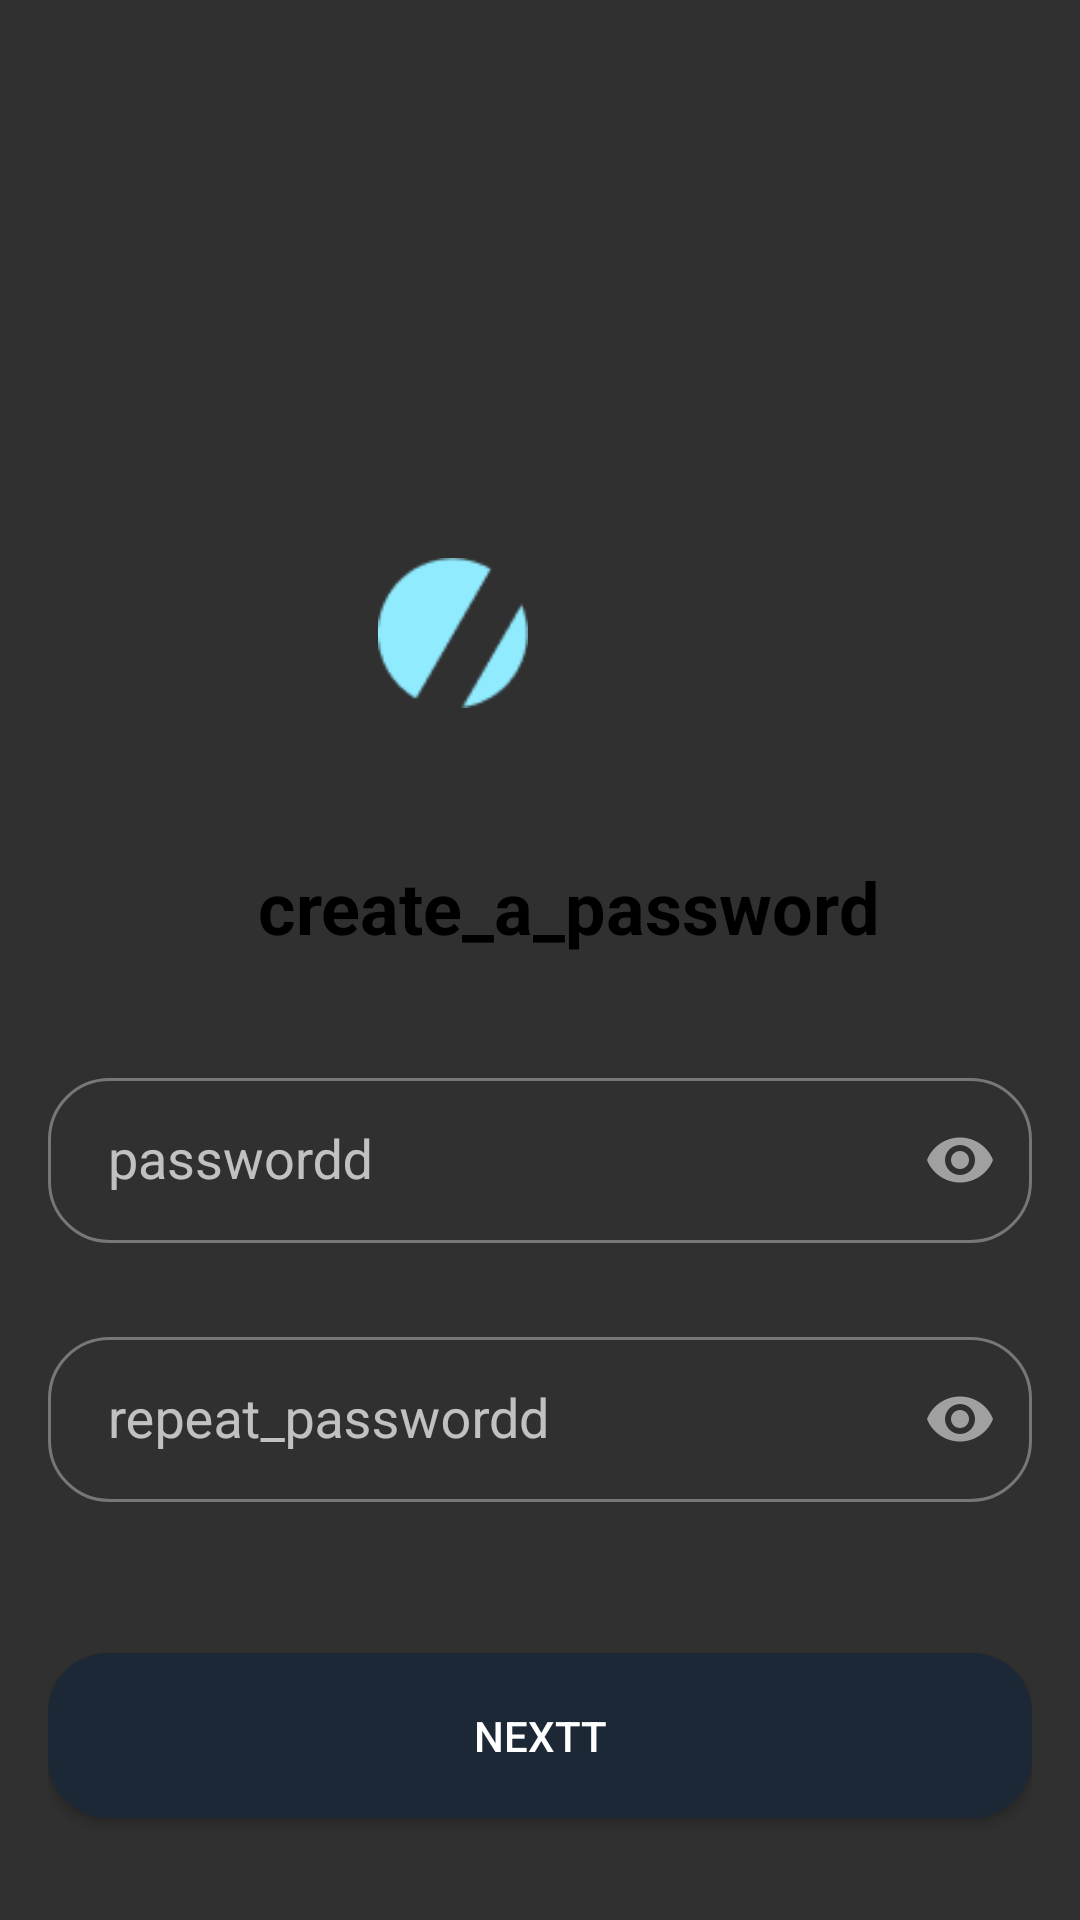

Layout XML and referenced resources for this Android screen:
<!-- AndroidManifest.xml: application theme Theme.Design.NoActionBar -->
<!-- res/layout/fragment_fifth.xml -->
<?xml version="1.0" encoding="utf-8"?>
<androidx.constraintlayout.widget.ConstraintLayout xmlns:android="http://schemas.android.com/apk/res/android"
    xmlns:app="http://schemas.android.com/apk/res-auto"
    xmlns:tools="http://schemas.android.com/tools"
    android:layout_width="match_parent"
    android:layout_height="match_parent"
    android:padding="16dp"
    tools:context=".FifthFragment">

    <ImageView
        android:id="@+id/image_icon"
        android:layout_width="100dp"
        android:layout_height="100dp"
        android:layout_marginTop="150dp"
        android:src="@drawable/imgxml"
        app:layout_constraintEnd_toEndOf="parent"
        app:layout_constraintStart_toStartOf="parent"
        app:layout_constraintTop_toTopOf="parent" />

    <ImageView
        android:layout_width="50dp"
        android:layout_height="50dp"
        android:layout_marginStart="22dp"
        android:layout_marginEnd="80dp"
        android:layout_marginBottom="30dp"
        android:src="@drawable/img_1"
        app:layout_constraintBottom_toBottomOf="@+id/image_icon"
        app:layout_constraintEnd_toEndOf="parent"
        app:layout_constraintStart_toStartOf="parent" />

    <TextView
        android:id="@+id/tv_main"
        android:layout_width="match_parent"
        android:layout_height="wrap_content"
        android:layout_marginTop="20dp"
        android:paddingStart="70dp"
        android:text="@string/create_a_password"
        android:textColor="@color/black"
        android:textSize="24sp"
        android:textStyle="bold"
        app:layout_constraintEnd_toEndOf="parent"
        app:layout_constraintStart_toStartOf="parent"
        app:layout_constraintTop_toBottomOf="@id/image_icon" />

    <com.google.android.material.textfield.TextInputLayout
        android:id="@+id/tv_password"
        android:layout_width="match_parent"
        android:layout_height="wrap_content"
        android:layout_marginTop="30dp"
        app:errorEnabled="true"
        app:layout_constraintTop_toBottomOf="@id/tv_main"
        app:passwordToggleEnabled="true">

        <com.google.android.material.textfield.TextInputEditText
            android:layout_width="match_parent"
            android:layout_height="55dp"
            android:background="@drawable/btn_radius"
            android:hint="@string/passwordd"
            android:inputType="numberPassword"
            android:paddingStart="20dp"
            android:textColor="@color/black"
            android:textSize="18sp" />
    </com.google.android.material.textfield.TextInputLayout>

    <com.google.android.material.textfield.TextInputLayout
        android:id="@+id/tv_again_password"
        android:layout_width="match_parent"
        android:layout_height="wrap_content"
        app:errorEnabled="true"
        app:layout_constraintTop_toBottomOf="@+id/tv_password"
        app:passwordToggleEnabled="true"
        tools:layout_editor_absoluteX="16dp">

        <com.google.android.material.textfield.TextInputEditText
            android:layout_width="match_parent"
            android:layout_height="55dp"
            android:background="@drawable/btn_radius"
            android:hint="@string/repeat_password"
            android:inputType="numberPassword"
            android:paddingStart="20dp"
            android:textColor="@color/black"
            android:textSize="18sp" />
    </com.google.android.material.textfield.TextInputLayout>


    <Button
        android:id="@+id/btn_next"
        android:layout_width="match_parent"
        android:layout_height="55dp"
        android:layout_marginTop="30dp"
        android:background="@drawable/btn_next"
        android:text="@string/nextt"
        android:textColor="@color/white"
        app:layout_constraintTop_toBottomOf="@+id/tv_again_password" />
</androidx.constraintlayout.widget.ConstraintLayout>
<!-- resources referenced by this layout -->
<resources>
  <color name="black">#FF000000</color>
  <color name="white">#FFFFFFFF</color>
  <!-- drawable btn_next (drawable) -->
  <?xml version="1.0" encoding="utf-8"?>
  <shape xmlns:android="http://schemas.android.com/apk/res/android">
  <corners android:radius="20dp"/>
  <solid android:color="@color/blue"/>
  </shape>
  <!-- drawable btn_radius (drawable) -->
  <?xml version="1.0" encoding="utf-8"?>
  <shape xmlns:android="http://schemas.android.com/apk/res/android">
  <corners android:radius="20dp"/>
      <stroke android:color="@color/grey" android:width="1dp"/>
  </shape>
  <!-- drawable img_1: png bitmap (drawable, 828 bytes) -->
  <string name="create_a_password">create_a_password</string>
  <string name="nextt">nextt</string>
  <string name="passwordd">passwordd</string>
  <string name="repeat_password">repeat_passwordd</string>
  <color name="blue">#1C2835</color>
  <color name="grey">#777777</color>
</resources>
